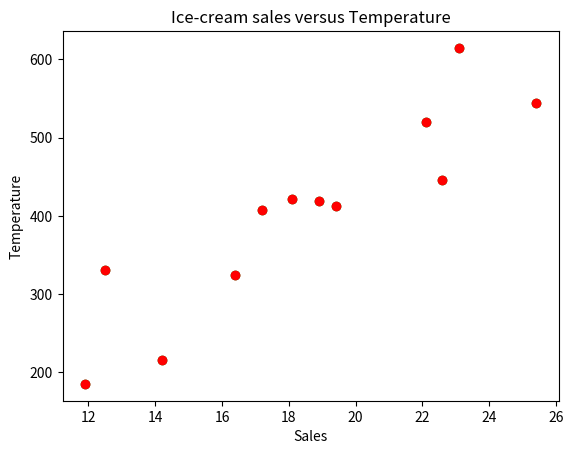

This chart was generated by the following Python code:
import matplotlib.pyplot as plt 
import seaborn as sns
import numpy as np

temperature = [14.2, 16.4, 11.9, 12.5, 18.9, 22.1, 19.4, 23.1, 25.4, 18.1, 22.6, 17.2]
sales = [215.20, 325.00, 185.20, 330.20, 418.60, 520.25, 412.20, 614.60, 544.50, 421.40, 
         445.50, 408.10]

plt.scatter(temperature, sales, color='green')
plt.show()

plt.title('Ice-cream sales versus Temperature')
plt.xlabel('Sales')
plt.ylabel('Temperature')
plt.scatter(temperature, sales, color='red')
plt.show()


